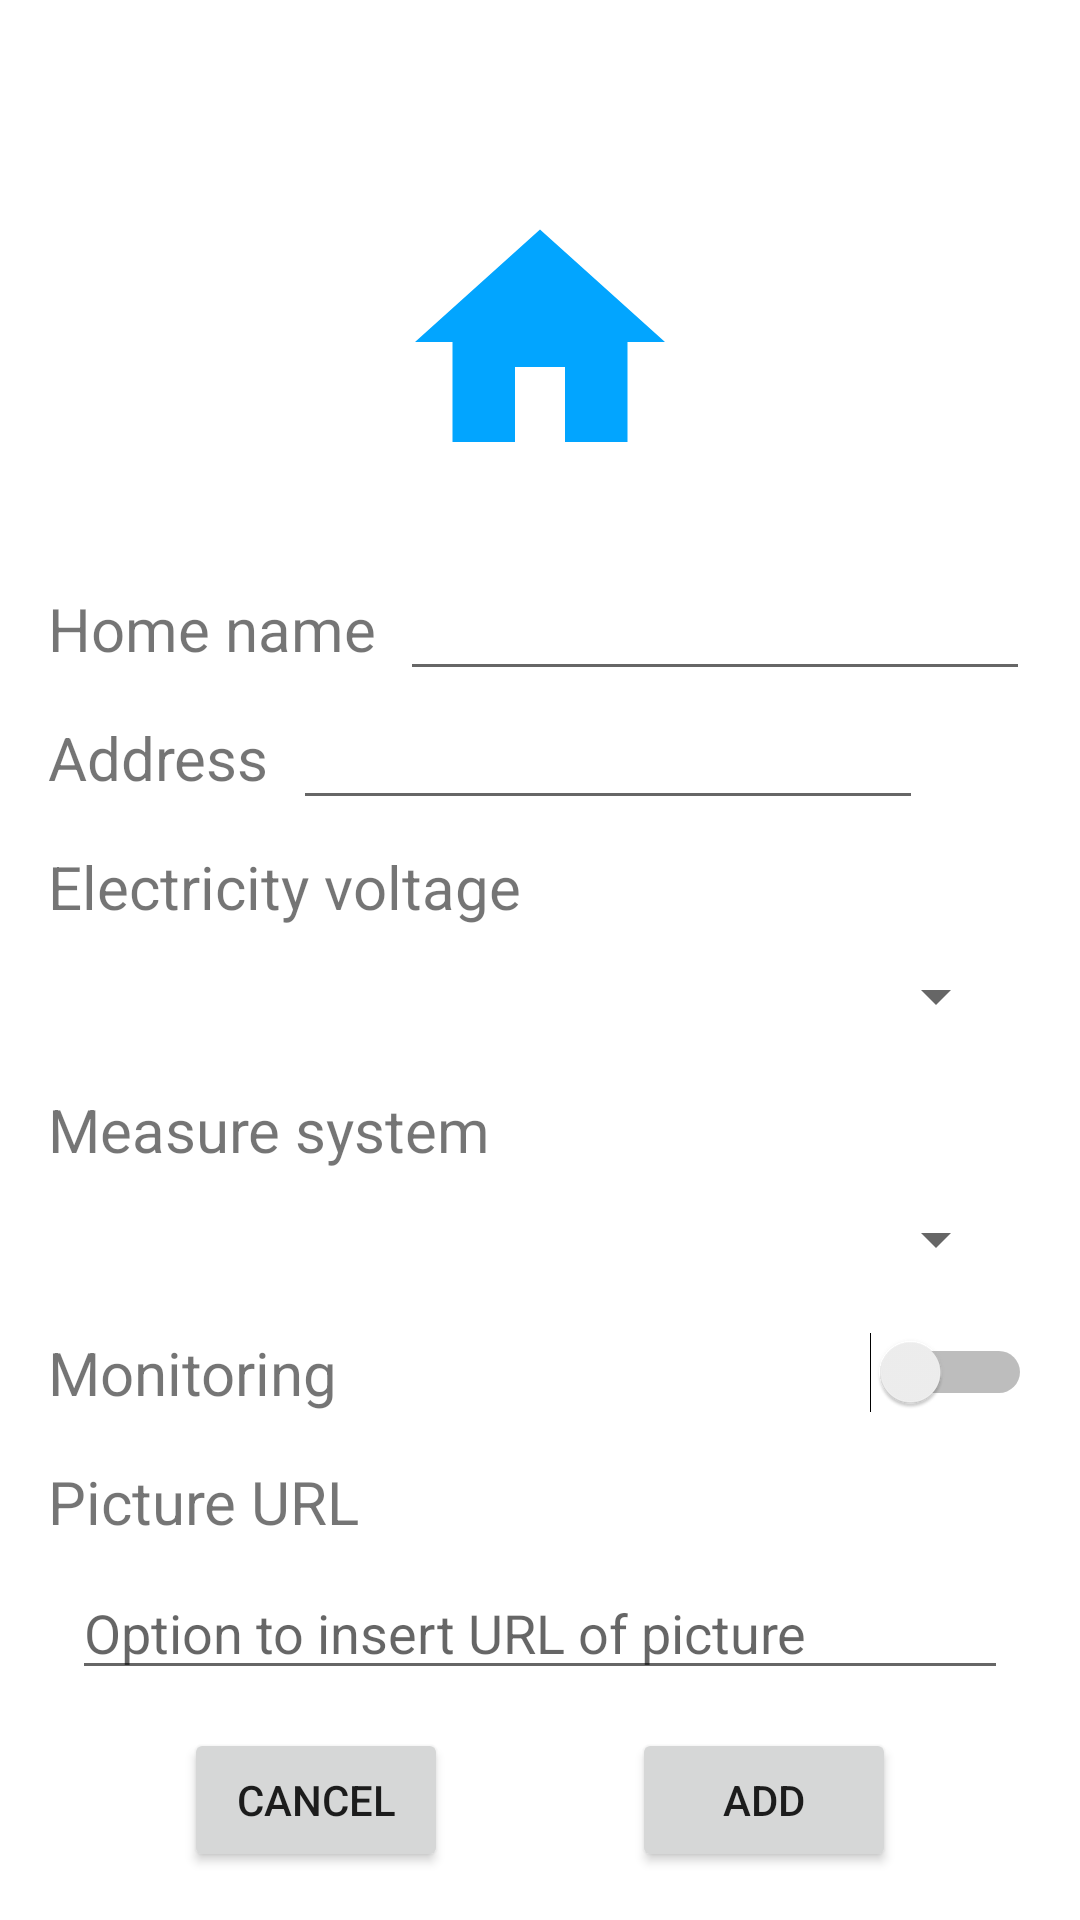

Here is an Android app screen rendered from its layout file. Give the layout XML and the strings, colors and styles it references.
<!-- AndroidManifest.xml: application theme Theme.ElectricAssistant -->
<!-- res/layout/activity_add_home.xml -->
<?xml version="1.0" encoding="utf-8"?>
<androidx.constraintlayout.widget.ConstraintLayout xmlns:android="http://schemas.android.com/apk/res/android"
    xmlns:app="http://schemas.android.com/apk/res-auto"
    xmlns:tools="http://schemas.android.com/tools"
    android:layout_width="match_parent"
    android:layout_height="match_parent"
    tools:context=".home.AddHomeActivity">

    <ImageView
        android:id="@+id/add_home_pic_img"
        android:layout_width="100dp"
        android:layout_height="100dp"
        android:layout_marginTop="64dp"
        app:layout_constraintEnd_toEndOf="parent"
        app:layout_constraintStart_toStartOf="parent"
        app:layout_constraintTop_toTopOf="parent"
        app:srcCompat="@drawable/ic_baseline_home_24" />

    <TextView
        android:id="@+id/name_title_add_home_tv"
        android:layout_width="wrap_content"
        android:layout_height="wrap_content"
        android:layout_marginStart="16dp"
        android:layout_marginTop="32dp"
        android:text="Home name"
        android:textSize="20sp"
        app:layout_constraintStart_toStartOf="parent"
        app:layout_constraintTop_toBottomOf="@+id/add_home_pic_img" />

    <TextView
        android:id="@+id/address_title_add_home_tv"
        android:layout_width="wrap_content"
        android:layout_height="wrap_content"
        android:layout_marginStart="16dp"
        android:layout_marginTop="16dp"
        android:text="Address"
        android:textSize="20sp"
        app:layout_constraintStart_toStartOf="parent"
        app:layout_constraintTop_toBottomOf="@+id/name_title_add_home_tv" />

    <EditText
        android:id="@+id/name_add_home_et"
        android:layout_width="wrap_content"
        android:layout_height="wrap_content"
        android:layout_marginStart="8dp"
        android:ems="10"
        android:inputType="textPersonName"
        app:layout_constraintBottom_toBottomOf="@+id/name_title_add_home_tv"
        app:layout_constraintStart_toEndOf="@+id/name_title_add_home_tv"
        app:layout_constraintTop_toTopOf="@+id/name_title_add_home_tv" />

    <EditText
        android:id="@+id/address_add_home_et"
        android:layout_width="wrap_content"
        android:layout_height="wrap_content"
        android:layout_marginStart="8dp"
        android:ems="10"
        android:inputType="textPersonName"
        app:layout_constraintBottom_toBottomOf="@+id/address_title_add_home_tv"
        app:layout_constraintStart_toEndOf="@+id/address_title_add_home_tv"
        app:layout_constraintTop_toTopOf="@+id/address_title_add_home_tv" />

    <TextView
        android:id="@+id/voltage_title_add_home_tv"
        android:layout_width="wrap_content"
        android:layout_height="wrap_content"
        android:layout_marginStart="16dp"
        android:layout_marginTop="16dp"
        android:text="Electricity voltage"
        android:textSize="20sp"
        app:layout_constraintStart_toStartOf="parent"
        app:layout_constraintTop_toBottomOf="@+id/address_title_add_home_tv" />

    <Spinner
        android:id="@+id/voltage_add_home_spinner"
        android:layout_width="match_parent"
        android:layout_height="30dp"
        android:layout_marginStart="24dp"
        android:layout_marginTop="8dp"
        android:layout_marginEnd="24dp"
        app:layout_constraintEnd_toEndOf="parent"
        app:layout_constraintStart_toStartOf="parent"
        app:layout_constraintTop_toBottomOf="@+id/voltage_title_add_home_tv" />

    <TextView
        android:id="@+id/measure_title_add_home_tv"
        android:layout_width="wrap_content"
        android:layout_height="wrap_content"
        android:layout_marginStart="16dp"
        android:layout_marginTop="16dp"
        android:text="Measure system"
        android:textSize="20sp"
        app:layout_constraintStart_toStartOf="parent"
        app:layout_constraintTop_toBottomOf="@+id/voltage_add_home_spinner" />

    <Spinner
        android:id="@+id/measure_add_home_spinner"
        android:layout_width="match_parent"
        android:layout_height="30dp"
        android:layout_marginStart="24dp"
        android:layout_marginTop="8dp"
        android:layout_marginEnd="24dp"
        app:layout_constraintEnd_toEndOf="parent"
        app:layout_constraintStart_toStartOf="@+id/measure_title_add_home_tv"
        app:layout_constraintTop_toBottomOf="@+id/measure_title_add_home_tv" />

    <TextView
        android:id="@+id/monitoring_title_add_home_tv"
        android:layout_width="wrap_content"
        android:layout_height="wrap_content"
        android:layout_marginStart="16dp"
        android:layout_marginTop="16dp"
        android:text="Monitoring"
        android:textSize="20sp"
        app:layout_constraintStart_toStartOf="parent"
        app:layout_constraintTop_toBottomOf="@+id/measure_add_home_spinner" />

    <Switch
        android:id="@+id/monitoring_add_home_switch"
        android:layout_width="wrap_content"
        android:layout_height="wrap_content"
        android:layout_marginEnd="16dp"
        app:layout_constraintBottom_toBottomOf="@+id/monitoring_title_add_home_tv"
        app:layout_constraintEnd_toEndOf="parent"
        app:layout_constraintTop_toTopOf="@+id/monitoring_title_add_home_tv" />

    <Button
        android:id="@+id/cancel_add_home_btn"
        android:layout_width="wrap_content"
        android:layout_height="wrap_content"
        android:layout_marginBottom="16dp"
        android:text="cancel"
        app:layout_constraintBottom_toBottomOf="parent"
        app:layout_constraintEnd_toStartOf="@+id/Adding_add_home_btn"
        app:layout_constraintHorizontal_bias="0.5"
        app:layout_constraintStart_toStartOf="parent" />

    <Button
        android:id="@+id/Adding_add_home_btn"
        android:layout_width="wrap_content"
        android:layout_height="wrap_content"
        android:text="Add"
        app:layout_constraintBottom_toBottomOf="@+id/cancel_add_home_btn"
        app:layout_constraintEnd_toEndOf="parent"
        app:layout_constraintHorizontal_bias="0.5"
        app:layout_constraintStart_toEndOf="@+id/cancel_add_home_btn"
        app:layout_constraintTop_toTopOf="@+id/cancel_add_home_btn" />

    <TextView
        android:id="@+id/homepic_url_title_add_home_tv"
        android:layout_width="wrap_content"
        android:layout_height="wrap_content"
        android:layout_marginStart="16dp"
        android:layout_marginTop="16dp"
        android:text="Picture URL"
        android:textSize="20sp"
        app:layout_constraintStart_toStartOf="parent"
        app:layout_constraintTop_toBottomOf="@+id/monitoring_title_add_home_tv" />

    <EditText
        android:id="@+id/homepic_url_title_add_home_et"
        android:layout_width="0dp"
        android:layout_height="wrap_content"
        android:layout_marginStart="24dp"
        android:layout_marginTop="8dp"
        android:layout_marginEnd="24dp"
        android:ems="10"
        android:hint="Option to insert URL of picture"
        android:inputType="textPersonName"
        app:layout_constraintEnd_toEndOf="parent"
        app:layout_constraintStart_toStartOf="parent"
        app:layout_constraintTop_toBottomOf="@+id/homepic_url_title_add_home_tv" />

</androidx.constraintlayout.widget.ConstraintLayout>
<!-- resources referenced by this layout -->
<resources>
  <!-- drawable ic_baseline_home_24 (drawable) -->
  <vector android:height="24dp" android:tint="#02A5FF"
      android:viewportHeight="24" android:viewportWidth="24"
      android:width="24dp" xmlns:android="http://schemas.android.com/apk/res/android">
      <path android:fillColor="@android:color/white" android:pathData="M10,20v-6h4v6h5v-8h3L12,3 2,12h3v8z"/>
  </vector>
  <style name="Theme.ElectricAssistant" parent="Theme.MaterialComponents.DayNight.DarkActionBar">
          
          <item name="colorPrimary">@color/teal_custom</item>
          <item name="colorPrimaryVariant">@color/teal_custom2</item>
          <item name="colorOnPrimary">@color/white</item>
          
          <item name="colorSecondary">@color/teal_200</item>
          <item name="colorSecondaryVariant">@color/teal_700</item>
          <item name="colorOnSecondary">@color/black</item>
          
          <item name="android:statusBarColor" tools:targetApi="l">?attr/colorPrimaryVariant</item>
          
          <item name="preferenceTheme">@style/PreferenceThemeOverlay</item>
      </style>
  <color name="teal_custom">#FF008B8B</color>
  <color name="teal_custom2">#FF5F9EA0</color>
  <color name="white">#FFFFFFFF</color>
  <color name="teal_200">#FF03DAC5</color>
  <color name="teal_700">#FF018786</color>
  <color name="black">#FF000000</color>
</resources>
